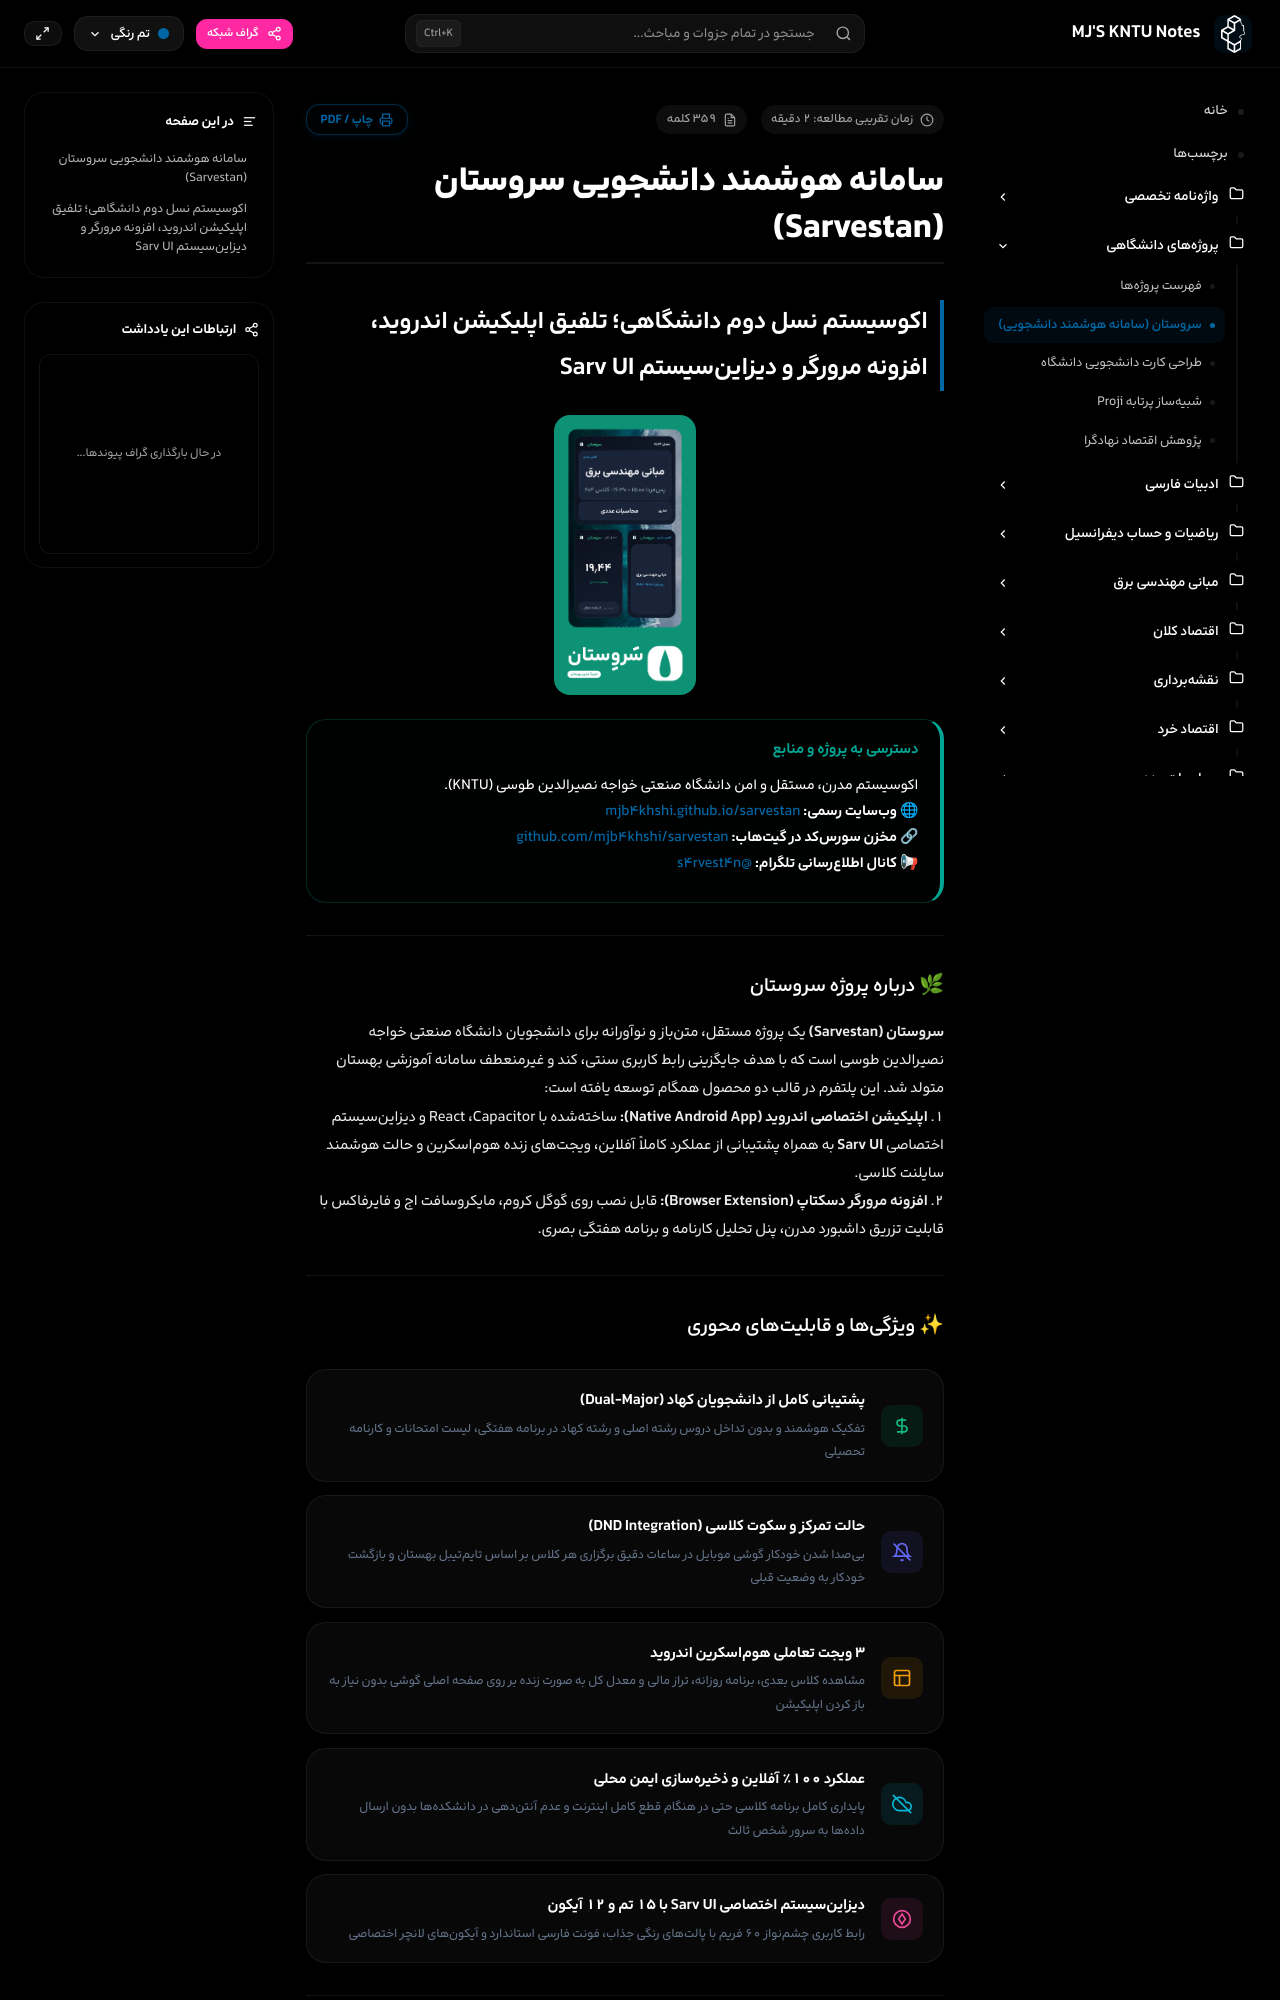

repository: mjb4khshi/KNTU · page: projects/sarvestan/index.html · generator: mkdocs

---
title: سامانه هوشمند دانشجویی سروستان (Sarvestan)
---

# سامانه هوشمند دانشجویی سروستان (Sarvestan)
## اکوسیستم نسل دوم دانشگاهی؛ تلفیق اپلیکیشن اندروید، افزونه مرورگر و دیزاینسیستم Sarv UI

<div class="sarv-poster-card" style="text-align: center; margin: 1.5rem 0;">
  <img src="../assets/sarvestan-banner.png" alt="Sarvestan Banner" style="max-height: 280px; width: auto; margin: 0 auto; display: block; border-radius: 1rem; box-shadow: 0 10px 30px rgba(0,0,0,0.15);">
</div>

<div class="admonition info">
<p class="admonition-title">دسترسی به پروژه و منابع</p>
<p>
اکوسیستم مدرن، مستقل و امن دانشگاه صنعتی خواجه نصیرالدین طوسی (KNTU).
<br>
🌐 <strong>وبسایت رسمی:</strong> <a href="https://mjb4khshi.github.io/sarvestan" target="_blank" rel="noopener">mjb4khshi.github.io/sarvestan</a>
<br>
🔗 <strong>مخزن سورسکد در گیتهاب:</strong> <a href="https://github.com/mjb4khshi/sarvestan" target="_blank" rel="noopener">github.com/mjb4khshi/sarvestan</a>
<br>
📢 <strong>کانال اطلاعرسانی تلگرام:</strong> <a href="https://t.me/s4rvest4n" target="_blank" rel="noopener">@s4rvest4n</a>
</p>
</div>

---

### 🌿 درباره پروژه سروستان
**سروستان (Sarvestan)** یک پروژه مستقل، متنباز و نوآورانه برای دانشجویان دانشگاه صنعتی خواجه نصیرالدین طوسی است که با هدف جایگزینی رابط کاربری سنتی، کند و غیرمنعطف سامانه آموزشی بهستان متولد شد. این پلتفرم در قالب دو محصول همگام توسعه یافته است:
1. **اپلیکیشن اختصاصی اندروید (Native Android App):** ساختهشده با React ،Capacitor و دیزاینسیستم اختصاصی **Sarv UI** به همراه پشتیبانی از عملکرد کاملاً آفلاین، ویجتهای زنده هوماسکرین و حالت هوشمند سایلنت کلاسی.
2. **افزونه مرورگر دسکتاپ (Browser Extension):** قابل نصب روی گوگل کروم، مایکروسافت اج و فایرفاکس با قابلیت تزریق داشبورد مدرن، پنل تحلیل کارنامه و برنامه هفتگی بصری.

---
